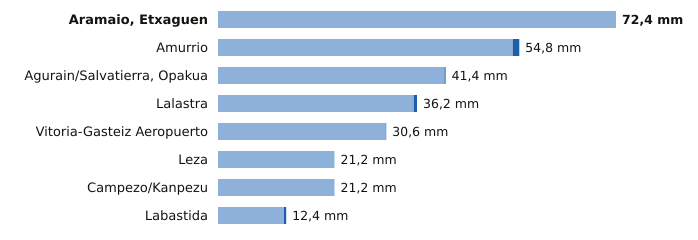

The file beside this chart, header and first rows:
estacion, provincia, indicativo, mm_6_dias_anteriores, mm_hoy, mm_7_dias, horas_de_hoy
Aramaio, Etxaguen, Álava, 1044X, 72.4, 0.0, 72.4, 12
Amurrio, Álava, 1060X, 53.6, 1.2, 54.8, 12
Agurain/Salvatierra, Opakua, Álava, 9073X, 41.2, 0.2, 41.4, 12
Lalastra, Álava, 9060X, 35.6, 0.6, 36.2, 12
Vitoria-Gasteiz Aeropuerto, Álava, 9091R, 30.5, 0.1, 30.6, 12
Leza, Álava, 9145X, 21.2, 0.0, 21.2, 12
Campezo/Kanpezu, Álava, 9178X, 21.2, 0.0, 21.2, 12
Labastida, Álava, 9122I, 12.0, 0.4, 12.4, 12
